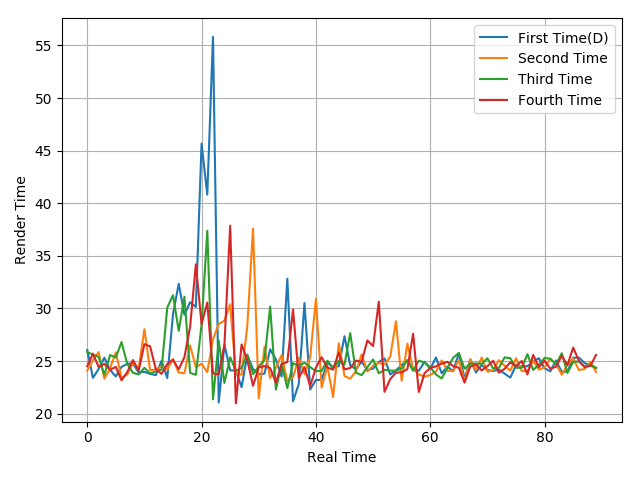

The file beside this chart, header and first rows:
26.04, 23.4, 24.25, 25.32, 24.14, 23.53, 24.44, 24.74, 24.75, 23.91, 23.96, 23.78, 23.66, 25.02, 23.38, 29.43, 32.34, 29.41, 30.59, 30.14, 45.67, 40.82, 55.82, 21.05
24.08, 25.07, 25.85, 23.31, 24.32, 25.82, 23.42, 23.71, 24.82, 24.29, 28.03, 24.12, 24.2, 24.51, 24.18, 25.19, 23.9, 23.84, 26.47, 24.42, 24.74, 23.94, 27.06, 28.51
25.83, 25.62, 25.38, 23.69, 25.57, 25.34, 26.8, 24.73, 23.88, 23.72, 24.35, 23.81, 24.01, 24.18, 30.08, 31.26, 27.87, 31.11, 23.87, 23.69, 28.44, 37.38, 21.35, 26.93
24.51, 25.7, 24.43, 24.73, 24.16, 24.44, 23.16, 23.94, 25.09, 24.07, 26.6, 26.4, 24.23, 23.78, 24.72, 25.12, 24.21, 25.36, 28.26, 34.2, 28.51, 30.56, 23.81, 23.72
